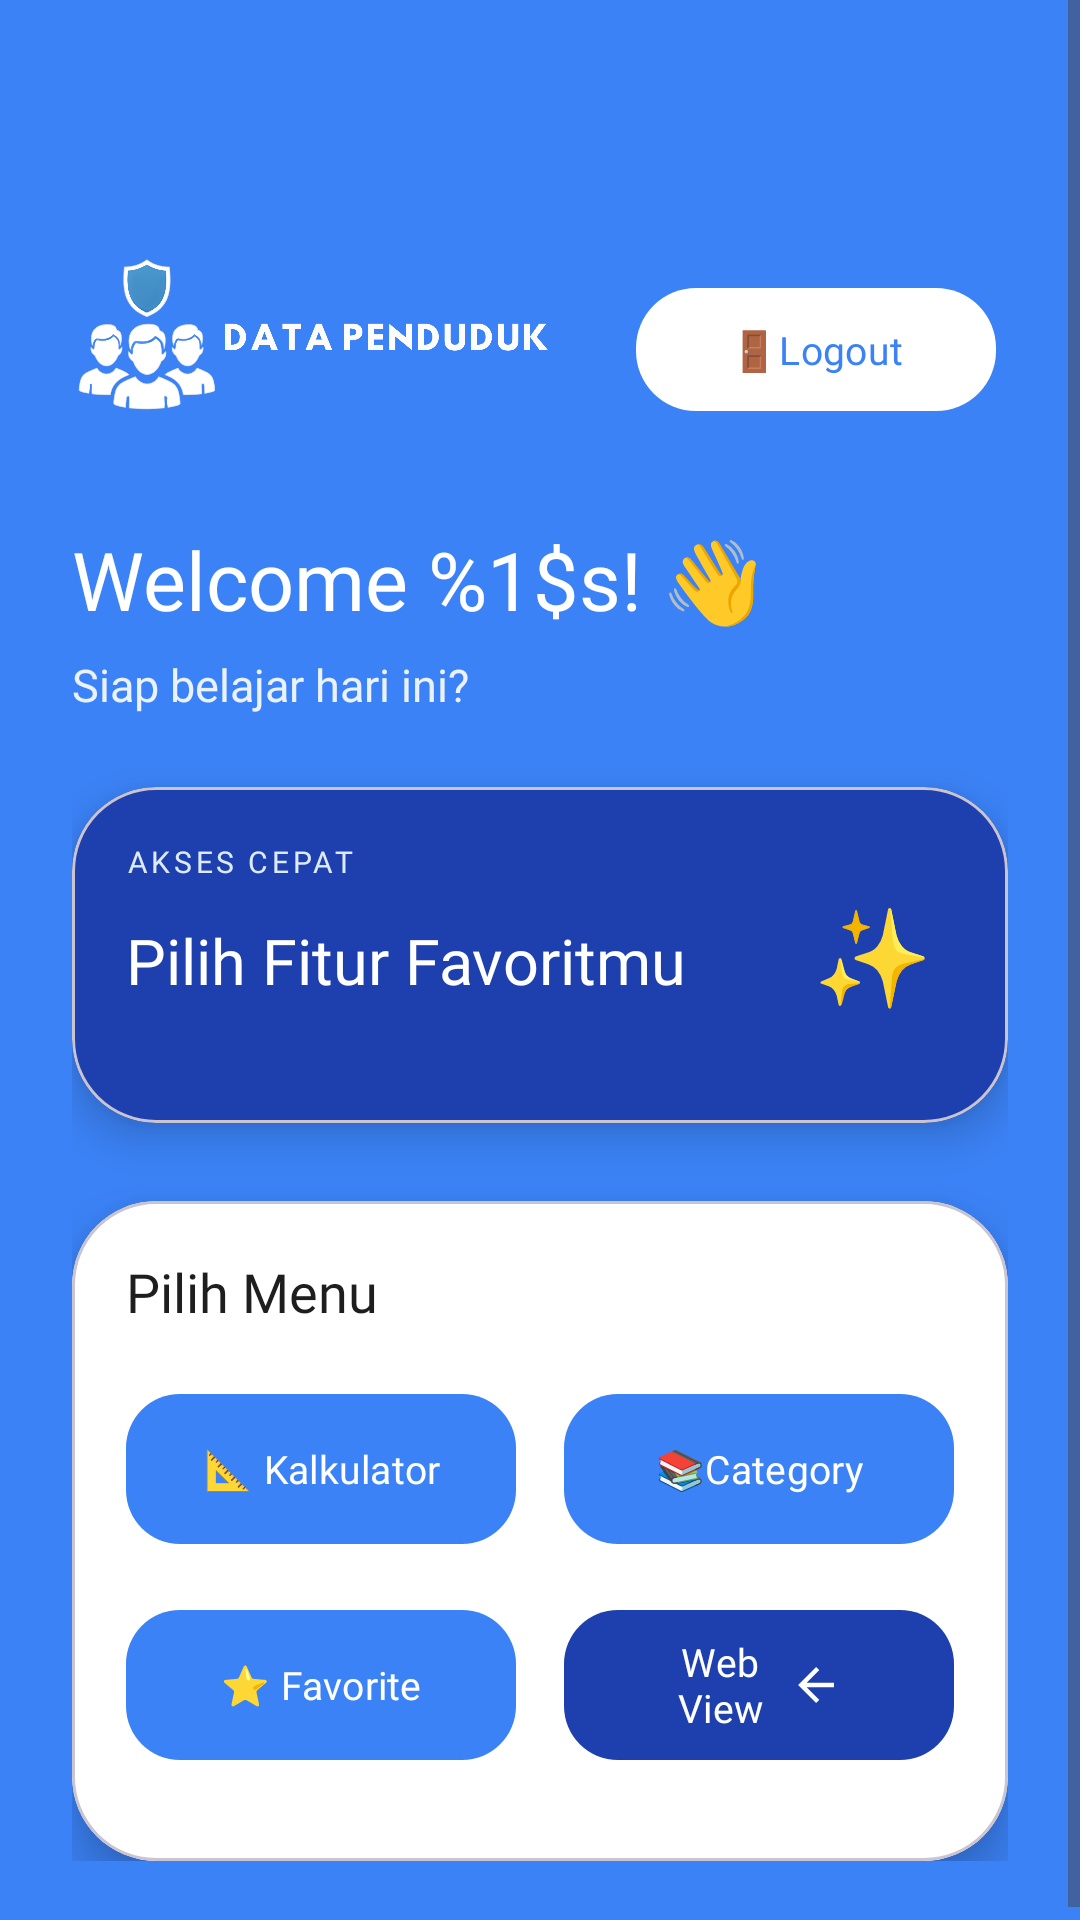

Layout XML and referenced resources for this Android screen:
<!-- AndroidManifest.xml: application theme Theme.NeyzaInsight -->
<!-- res/layout/activity_dashboard.xml -->
<?xml version="1.0" encoding="utf-8"?>
<ScrollView xmlns:android="http://schemas.android.com/apk/res/android"
    xmlns:app="http://schemas.android.com/apk/res-auto"
    xmlns:tools="http://schemas.android.com/tools"
    android:layout_width="match_parent"
    android:layout_height="match_parent"
    android:background="@color/scholar_blue"
    android:fillViewport="true">

    <androidx.constraintlayout.widget.ConstraintLayout
        android:layout_width="match_parent"
        android:layout_height="wrap_content"
        android:padding="24dp">

        <ImageView
            android:id="@+id/imgLogoTop"
            android:layout_width="162dp"
            android:layout_height="91dp"
            android:layout_marginTop="44dp"
            android:contentDescription="@string/app_name"
            android:scaleType="fitStart"
            android:src="@drawable/logo_horizontal"
            app:layout_constraintStart_toStartOf="parent"
            app:layout_constraintTop_toTopOf="parent" />

        <com.google.android.material.button.MaterialButton
            android:id="@+id/btnLogout"
            android:layout_width="120dp"
            android:layout_height="49dp"
            android:layout_marginTop="68dp"
            android:layout_marginEnd="4dp"
            android:fontFamily="@font/urbanist_semibold"
            android:text="@string/logout"
            android:textAllCaps="false"
            android:textColor="@color/scholar_blue"
            android:textSize="13sp"
            app:backgroundTint="@color/white"
            app:cornerRadius="20dp"
            app:elevation="4dp"
            app:layout_constraintEnd_toEndOf="parent"
            app:layout_constraintTop_toTopOf="parent"
            app:rippleColor="@color/scholar_soft" />

        <TextView
            android:id="@+id/tvWelcome"
            android:layout_width="0dp"
            android:layout_height="wrap_content"
            android:layout_marginTop="16dp"
            android:fontFamily="@font/urbanist_bold"
            android:text="@string/dashboard_welcome_preview"
            android:textColor="@color/white"
            android:textSize="27sp"
            app:layout_constraintEnd_toEndOf="parent"
            app:layout_constraintHorizontal_bias="0.0"
            app:layout_constraintStart_toStartOf="parent"
            app:layout_constraintTop_toBottomOf="@id/imgLogoTop" />

        <TextView
            android:id="@+id/tvDesc"
            android:layout_width="0dp"
            android:layout_height="wrap_content"
            android:layout_marginTop="7dp"
            android:fontFamily="@font/urbanist_medium"
            android:text="@string/dashboard_desc"
            android:textColor="@color/scholar_light_blue_text_2"
            android:textSize="15sp"
            app:layout_constraintEnd_toEndOf="parent"
            app:layout_constraintStart_toStartOf="parent"
            app:layout_constraintTop_toBottomOf="@id/tvWelcome" />

        <com.google.android.material.card.MaterialCardView
            android:id="@+id/cardHighlight"
            android:layout_width="0dp"
            android:layout_height="112dp"
            android:layout_marginTop="24dp"
            app:cardBackgroundColor="@color/scholar_dark_blue"
            app:cardCornerRadius="28dp"
            app:cardElevation="8dp"
            app:layout_constraintEnd_toEndOf="parent"
            app:layout_constraintStart_toStartOf="parent"
            app:layout_constraintTop_toBottomOf="@id/tvDesc">

            <androidx.constraintlayout.widget.ConstraintLayout
                android:layout_width="match_parent"
                android:layout_height="match_parent"
                android:padding="18dp">

                <TextView
                    android:id="@+id/tvHighlightSmall"
                    android:layout_width="wrap_content"
                    android:layout_height="wrap_content"
                    android:fontFamily="@font/urbanist_semibold"
                    android:letterSpacing="0.12"
                    android:text="AKSES CEPAT"
                    android:textColor="@color/scholar_light_blue_text"
                    android:textSize="10sp"
                    app:layout_constraintStart_toStartOf="parent"
                    app:layout_constraintTop_toTopOf="parent" />

                <TextView
                    android:id="@+id/tvHighlightTitle"
                    android:layout_width="0dp"
                    android:layout_height="wrap_content"
                    android:layout_marginTop="12dp"
                    android:fontFamily="@font/urbanist_bold"
                    android:text="Pilih Fitur Favoritmu"
                    android:textColor="@color/white"
                    android:textSize="21sp"
                    app:layout_constraintEnd_toStartOf="@id/tvHighlightEmoji"
                    app:layout_constraintHorizontal_bias="0.0"
                    app:layout_constraintStart_toStartOf="parent"
                    app:layout_constraintTop_toBottomOf="@id/tvHighlightSmall" />

                <TextView
                    android:id="@+id/tvHighlightEmoji"
                    android:layout_width="54dp"
                    android:layout_height="54dp"
                    android:gravity="center"
                    android:text="✨"
                    android:textSize="32sp"
                    app:layout_constraintBottom_toBottomOf="parent"
                    app:layout_constraintEnd_toEndOf="parent"
                    app:layout_constraintTop_toTopOf="parent" />

            </androidx.constraintlayout.widget.ConstraintLayout>
        </com.google.android.material.card.MaterialCardView>

        <com.google.android.material.card.MaterialCardView
            android:id="@+id/cardMenu"
            android:layout_width="0dp"
            android:layout_height="wrap_content"
            android:layout_marginTop="26dp"
            app:cardBackgroundColor="@color/white"
            app:cardCornerRadius="28dp"
            app:cardElevation="10dp"
            app:layout_constraintEnd_toEndOf="parent"
            app:layout_constraintStart_toStartOf="parent"
            app:layout_constraintTop_toBottomOf="@id/cardHighlight">

            <androidx.constraintlayout.widget.ConstraintLayout
                android:layout_width="match_parent"
                android:layout_height="220dp"
                android:padding="18dp">

                <TextView
                    android:id="@+id/tvMenuTitle"
                    android:layout_width="0dp"
                    android:layout_height="wrap_content"
                    android:fontFamily="@font/urbanist_bold"
                    android:text="Pilih Menu"
                    android:textColor="@color/text_dark"
                    android:textSize="18sp"
                    app:layout_constraintEnd_toEndOf="parent"
                    app:layout_constraintStart_toStartOf="parent"
                    app:layout_constraintTop_toTopOf="parent" />

                <com.google.android.material.button.MaterialButton
                    android:id="@+id/btnRumusRuang"
                    android:layout_width="0dp"
                    android:layout_height="58dp"
                    android:layout_marginTop="18dp"
                    android:layout_marginEnd="8dp"
                    android:fontFamily="@font/urbanist_semibold"
                    android:text="@string/btn_rumus_ruang"
                    android:textAllCaps="false"
                    android:textColor="@color/white"
                    android:textSize="13sp"
                    app:backgroundTint="@color/scholar_blue"
                    app:cornerRadius="18dp"
                    app:elevation="3dp"
                    app:iconGravity="textStart"
                    app:iconPadding="8dp"
                    app:iconTint="@color/white"
                    app:layout_constraintEnd_toStartOf="@id/btnCategory"
                    app:layout_constraintStart_toStartOf="parent"
                    app:layout_constraintTop_toBottomOf="@id/tvMenuTitle"
                    app:rippleColor="@color/teal_200" />

                <com.google.android.material.button.MaterialButton
                    android:id="@+id/btnCategory"
                    android:layout_width="0dp"
                    android:layout_height="58dp"
                    android:layout_marginStart="8dp"
                    android:layout_marginTop="18dp"
                    android:fontFamily="@font/urbanist_semibold"
                    android:text="@string/btn_custom_1"
                    android:textAllCaps="false"
                    android:textColor="@color/white"
                    android:textSize="13sp"
                    app:backgroundTint="@color/scholar_blue"
                    app:cornerRadius="18dp"
                    app:elevation="3dp"
                    app:iconGravity="textStart"
                    app:iconPadding="8dp"
                    app:iconTint="@color/white"
                    app:layout_constraintEnd_toEndOf="parent"
                    app:layout_constraintStart_toEndOf="@id/btnRumusRuang"
                    app:layout_constraintTop_toBottomOf="@id/tvMenuTitle"
                    app:rippleColor="@color/teal_200" />

                <com.google.android.material.button.MaterialButton
                    android:id="@+id/btnFavorite"
                    android:layout_width="0dp"
                    android:layout_height="58dp"
                    android:layout_marginTop="14dp"
                    android:layout_marginEnd="8dp"
                    android:fontFamily="@font/urbanist_semibold"
                    android:text="@string/btn_custom_2"
                    android:textAllCaps="false"
                    android:textColor="@color/white"
                    android:textSize="13sp"
                    app:backgroundTint="@color/scholar_blue"
                    app:cornerRadius="18dp"
                    app:elevation="3dp"
                    app:iconGravity="textStart"
                    app:iconPadding="8dp"
                    app:iconTint="@color/white"
                    app:layout_constraintEnd_toStartOf="@id/btnWebView"
                    app:layout_constraintStart_toStartOf="parent"
                    app:layout_constraintTop_toBottomOf="@id/btnRumusRuang"
                    app:rippleColor="@color/teal_200" />

                <com.google.android.material.button.MaterialButton
                    android:id="@+id/btnWebView"
                    android:layout_width="0dp"
                    android:layout_height="58dp"
                    android:layout_marginStart="8dp"
                    android:layout_marginTop="14dp"
                    android:fontFamily="@font/urbanist_semibold"
                    android:text="Web View"
                    android:textAllCaps="false"
                    android:textColor="@color/white"
                    android:textSize="13sp"
                    app:backgroundTint="@color/scholar_dark_blue"
                    app:cornerRadius="18dp"
                    app:elevation="4dp"
                    app:iconGravity="textEnd"
                    app:icon="@drawable/ic_back"
                    app:iconPadding="8dp"
                    app:iconTint="@color/white"
                    app:layout_constraintEnd_toEndOf="parent"
                    app:layout_constraintStart_toEndOf="@id/btnFavorite"
                    app:layout_constraintTop_toBottomOf="@id/btnCategory"
                    app:rippleColor="@color/teal_200" />

            </androidx.constraintlayout.widget.ConstraintLayout>
        </com.google.android.material.card.MaterialCardView>

    </androidx.constraintlayout.widget.ConstraintLayout>
</ScrollView>
<!-- resources referenced by this layout -->
<resources>
  <color name="scholar_blue">#3B82F6</color>
  <color name="scholar_dark_blue">#1E40AF</color>
  <color name="scholar_light_blue_text">#DDEBFF</color>
  <color name="scholar_light_blue_text_2">#EAF2FF</color>
  <color name="scholar_soft">#F1F0FE</color>
  <color name="teal_200">#93C5FD</color>
  <color name="text_dark">#1E1E1E</color>
  <color name="white">#FFFFFF</color>
  <!-- drawable ic_back (drawable) -->
  <vector xmlns:android="http://schemas.android.com/apk/res/android"
      android:autoMirrored="true"
      android:width="24dp"
      android:height="24dp"
      android:viewportWidth="960"
      android:viewportHeight="960"
      android:tint="#FFFFFF">
  
      <path
          android:fillColor="@android:color/white"
          android:pathData="M313,440L537,216L480,160L160,480L480,800L537,744L313,520L800,520L800,440L313,440Z"/>
  </vector>
  <!-- drawable logo_horizontal: png bitmap (drawable, 221691 bytes) -->
  <string name="app_name">Data Penduduk</string>
  <string name="btn_custom_1">📚Category</string>
  <string name="btn_custom_2">⭐ Favorite</string>
  <string name="btn_rumus_ruang">📐 Kalkulator </string>
  <string name="dashboard_desc">Siap belajar hari ini?</string>
  <string name="dashboard_welcome_preview">Welcome %1$s! 👋</string>
  <string name="logout">🚪Logout</string>
  <style name="Theme.NeyzaInsight" parent="Base.Theme.NeyzaInsight" />
  <style name="Base.Theme.NeyzaInsight" parent="Theme.Material3.DayNight.NoActionBar">
          
          
      </style>
</resources>
